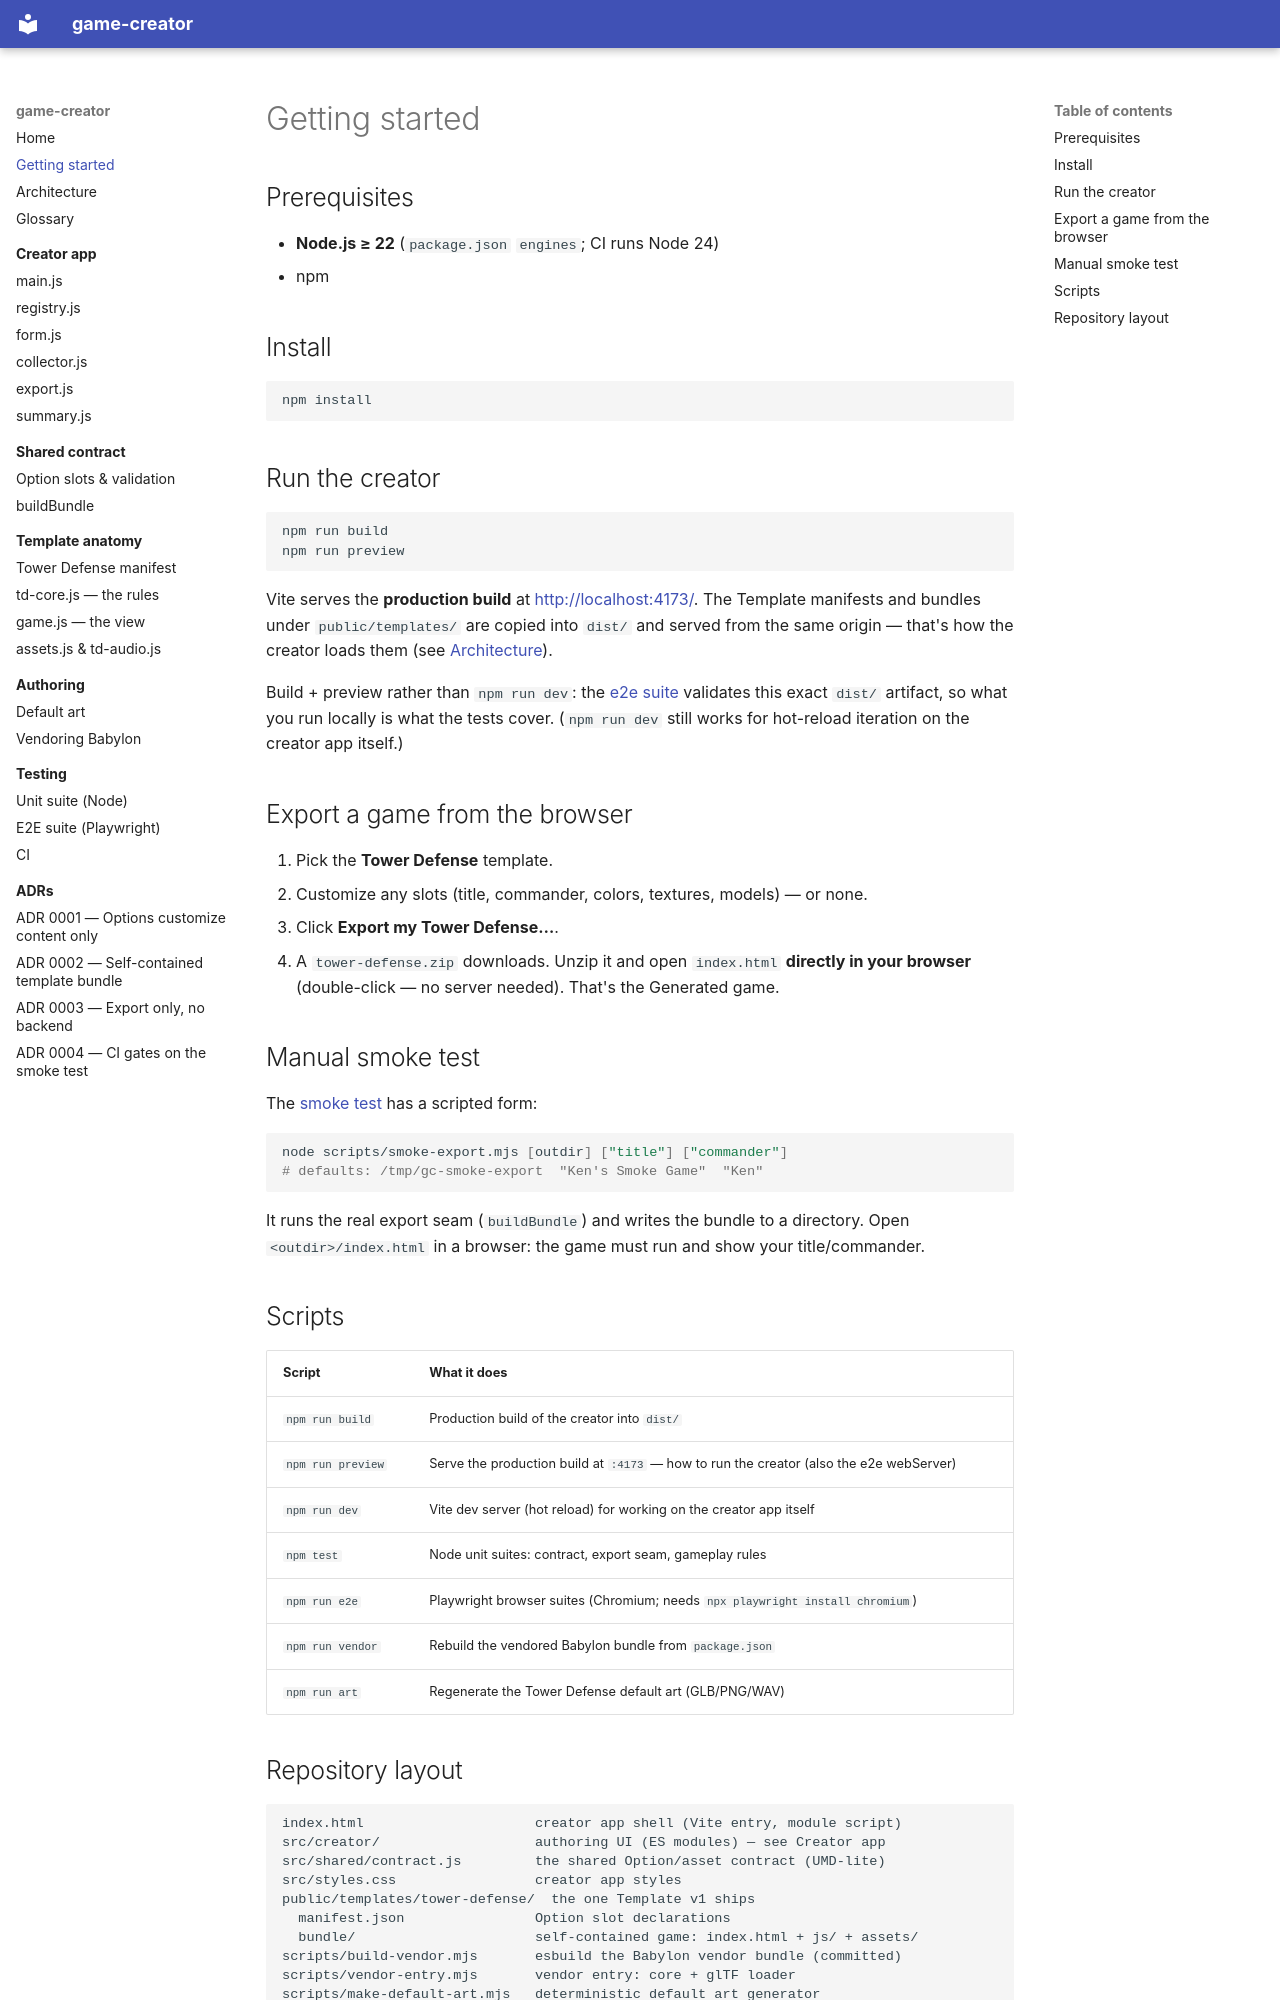

repository: kjenney/game-creator · page: getting-started/index.html · generator: mkdocs

# Getting started

## Prerequisites

- **Node.js ≥ 22** (`package.json` `engines`; CI runs Node 24)
- npm

## Install

```sh
npm install
```

## Run the creator

```sh
npm run build
npm run preview
```

Vite serves the **production build** at <http://localhost:4173/>. The Template
manifests and bundles under `public/templates/` are copied into `dist/` and
served from the same origin — that's how the creator loads them (see
[Architecture](architecture.md)).

Build + preview rather than `npm run dev`: the [e2e suite](testing/e2e.md)
validates this exact `dist/` artifact, so what you run locally is what the tests
cover. (`npm run dev` still works for hot-reload iteration on the creator app
itself.)

## Export a game from the browser

1. Pick the **Tower Defense** template.
2. Customize any slots (title, commander, colors, textures, models) — or none.
3. Click **Export my Tower Defense…**.
4. A `tower-defense.zip` downloads. Unzip it and open `index.html` **directly in
   your browser** (double-click — no server needed). That's the Generated game.

## Manual smoke test

The [smoke test](glossary.md) has a scripted form:

```sh
node scripts/smoke-export.mjs [outdir] ["title"] ["commander"]
# defaults: /tmp/gc-smoke-export  "Ken's Smoke Game"  "Ken"
```

It runs the real export seam (`buildBundle`) and writes the bundle to a
directory. Open `<outdir>/index.html` in a browser: the game must run and show
your title/commander.

## Scripts

| Script | What it does |
|---|---|
| `npm run build` | Production build of the creator into `dist/` |
| `npm run preview` | Serve the production build at `:4173` — how to run the creator (also the e2e webServer) |
| `npm run dev` | Vite dev server (hot reload) for working on the creator app itself |
| `npm test` | Node unit suites: contract, export seam, gameplay rules |
| `npm run e2e` | Playwright browser suites (Chromium; needs `npx playwright install chromium`) |
| `npm run vendor` | Rebuild the vendored Babylon bundle from `package.json` |
| `npm run art` | Regenerate the Tower Defense default art (GLB/PNG/WAV) |
